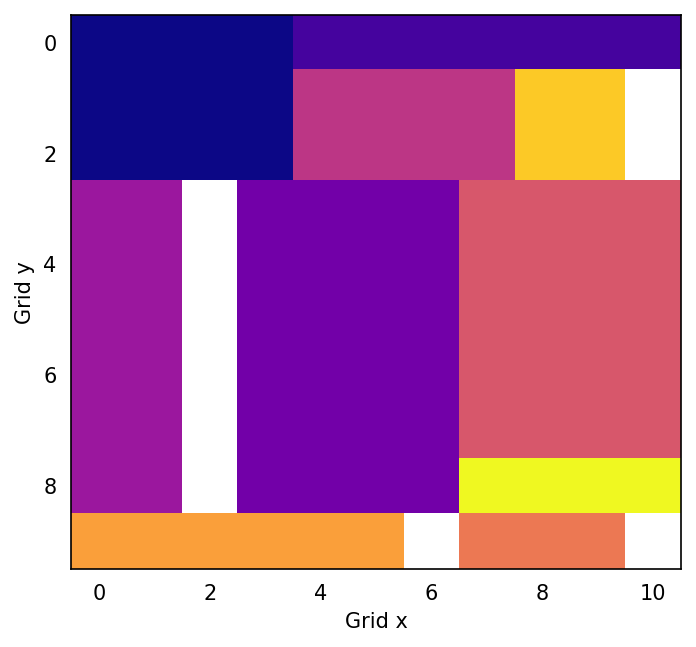

The file beside this chart, header and first rows:
x, y, index
4, 0, 1
5, 0, 1
6, 0, 1
7, 0, 1
8, 0, 1
9, 0, 1
10, 0, 1
4, 1, 4
5, 1, 4
6, 1, 4
7, 1, 4
4, 2, 4
5, 2, 4
6, 2, 4
7, 2, 4
7, 8, 9
8, 8, 9
9, 8, 9
10, 8, 9
0, 9, 7
1, 9, 7
2, 9, 7
3, 9, 7
4, 9, 7
5, 9, 7
7, 9, 6
8, 9, 6
9, 9, 6
7, 3, 5
8, 3, 5
9, 3, 5
10, 3, 5
7, 4, 5
8, 4, 5
9, 4, 5
10, 4, 5
7, 5, 5
8, 5, 5
9, 5, 5
10, 5, 5
7, 6, 5
8, 6, 5
9, 6, 5
10, 6, 5
7, 7, 5
8, 7, 5
9, 7, 5
10, 7, 5
0, 0, 0
1, 0, 0
2, 0, 0
3, 0, 0
0, 1, 0
1, 1, 0
2, 1, 0
3, 1, 0
0, 2, 0
1, 2, 0
2, 2, 0
3, 2, 0
... 40 more rows
